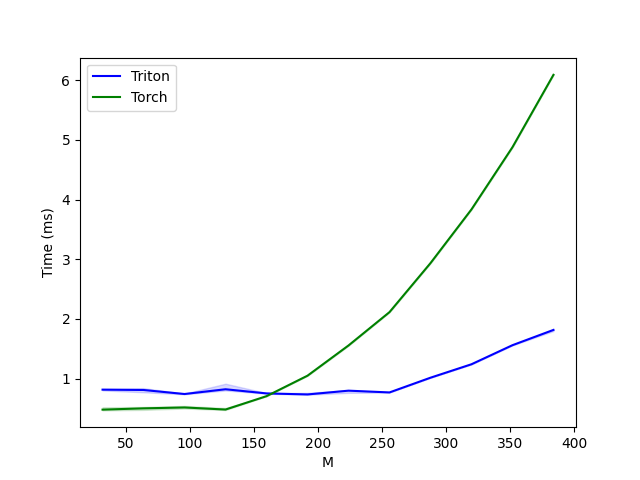

Data behind this chart, as committed beside it:
M, Triton, Torch
32, 0.8146, 0.4797
64, 0.809, 0.5012
96, 0.7414, 0.5161
128, 0.8212, 0.4813
160, 0.7516, 0.7055
192, 0.7342, 1.049
224, 0.7977, 1.555
256, 0.768, 2.114
288, 1.015, 2.935
320, 1.24, 3.835
352, 1.56, 4.877
384, 1.816, 6.09
